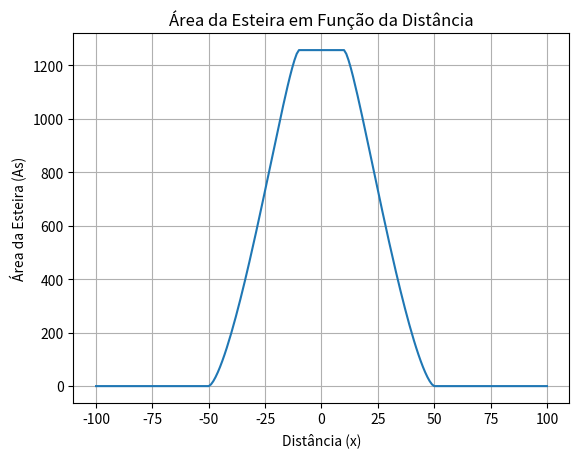

Write the Python code that produced this figure.
import numpy as np
import matplotlib.pyplot as plt

# Inicializando variáveis
i = 0
este = np.zeros(201)
est = 30
raio_esteira = 0        # Raio da esteira
r0 = 20      # Raio da turbina
var_x = np.zeros(201)

# Loop para calcular a área da esteira
for x in np.arange(-100, 101, 1):
    x += 0.00001
    xij = x
    
    if x <= 0:
        raio_esteira = -est
    else:
        raio_esteira = est
    
    if x <= 0:
        if x + r0 <= raio_esteira:
            As = 0
        elif (x + r0 > raio_esteira and x - r0 < raio_esteira):
            y = np.arccos((raio_esteira**2 + xij**2 - r0**2) / (2 * xij * raio_esteira))
            b = np.arccos((r0**2 + xij**2 - raio_esteira**2) / (2 * xij * r0))
            As = np.pi * r0**2 - r0**2 * (b - (np.sin(b) * np.cos(b))) + raio_esteira**2 * (y - (np.sin(y) * np.cos(y)))
        elif x - r0 >= raio_esteira:
            As = np.pi * r0**2
    else:
        if x - r0 >= raio_esteira:
            As = 0
        elif (x - r0 < raio_esteira and x + r0 > raio_esteira):
            y = np.arccos((raio_esteira**2 + xij**2 - r0**2) / (2 * xij * raio_esteira))
            b = np.arccos((r0**2 + xij**2 - raio_esteira**2) / (2 * xij * r0))
            As = r0**2 * (b - (np.sin(b) * np.cos(b))) + raio_esteira**2 * (y - (np.sin(y) * np.cos(y)))
        elif x + r0 <= raio_esteira:
            As = np.pi * r0**2
    
    este[i] = As
    var_x[i] = x
    i = i+1

# Plotando o gráfico
plt.plot(var_x, este)
plt.xlabel('Distância (x)')
plt.ylabel('Área da Esteira (As)')
plt.title('Área da Esteira em Função da Distância')
plt.grid(True)
plt.show()
